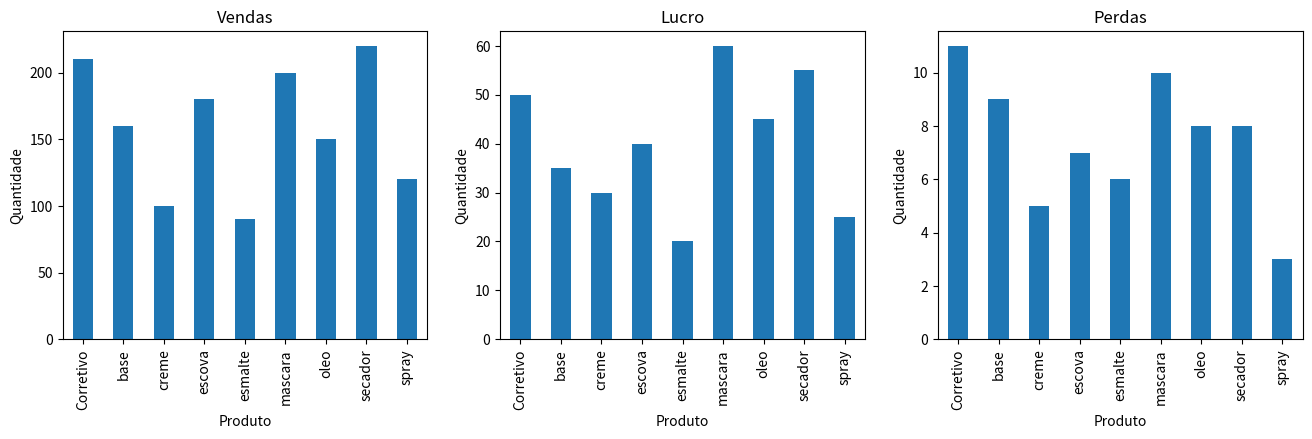

This figure's Python source:
# Importando as bibliotecas necessárias
import pandas as pd
import matplotlib.pyplot as plt

# Criando um conjunto de dados fictício
dados = {
    'Produto': ['creme', 'oleo', 'mascara', 'spray', 'escova', 'secador', 'esmalte', 'base', 'Corretivo'],
    'Vendas': [100, 150, 200, 120, 180, 220, 90, 160, 210],
    'Lucro': [30, 45, 60, 25, 40, 55, 20, 35, 50],
    'Perdas': [5, 8, 10, 3, 7, 8, 6, 9, 11]
}

# Criando um DataFrame a partir do conjunto de dados
df = pd.DataFrame(dados)

# Análise de Vendas por Produto
vendas = df.groupby('Produto')['Vendas'].sum()

# Análise de Lucro por Produto
lucro = df.groupby('Produto')['Lucro'].sum()

# Análise de Perdas por Produto
perdas = df.groupby('Produto')['Perdas'].sum()

# Visualizando gráficos
fig, (ax0, ax1, ax2) = plt.subplots(1, 3, figsize=(16, 4))

# Gráfico de Vendas por Produto
vendas.plot(kind='bar', ax=ax0)
ax0.set_title('Vendas')
ax0.set_ylabel('Quantidade')

# Gráfico de Lucro por Produto
lucro.plot(kind='bar', ax=ax1)
ax1.set_title('Lucro')
ax1.set_ylabel('Quantidade')

# Gráfico de Perdas por Produto
perdas.plot(kind='bar', ax=ax2)
ax2.set_title('Perdas')
ax2.set_ylabel('Quantidade')

# Exibindo os gráficos
plt.show()
